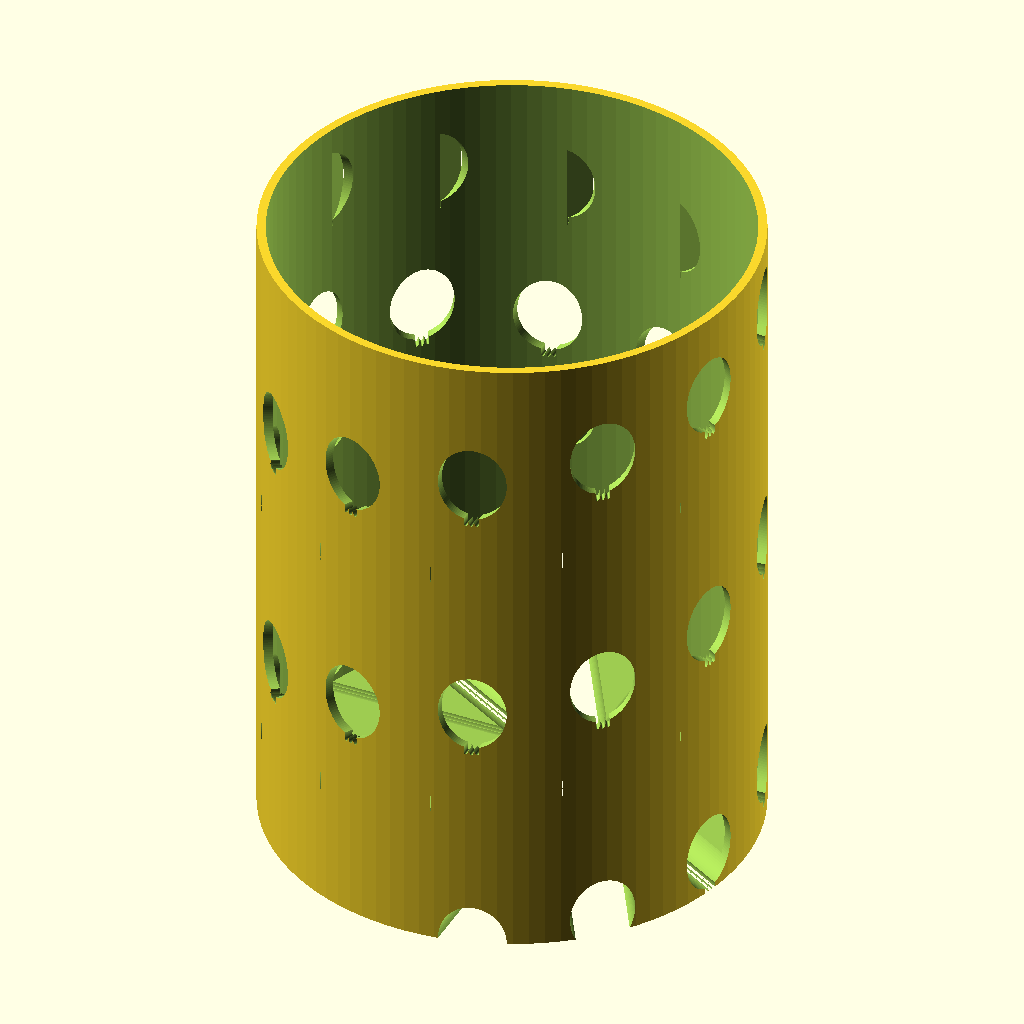
Cell 1 — every parameter at its default value.
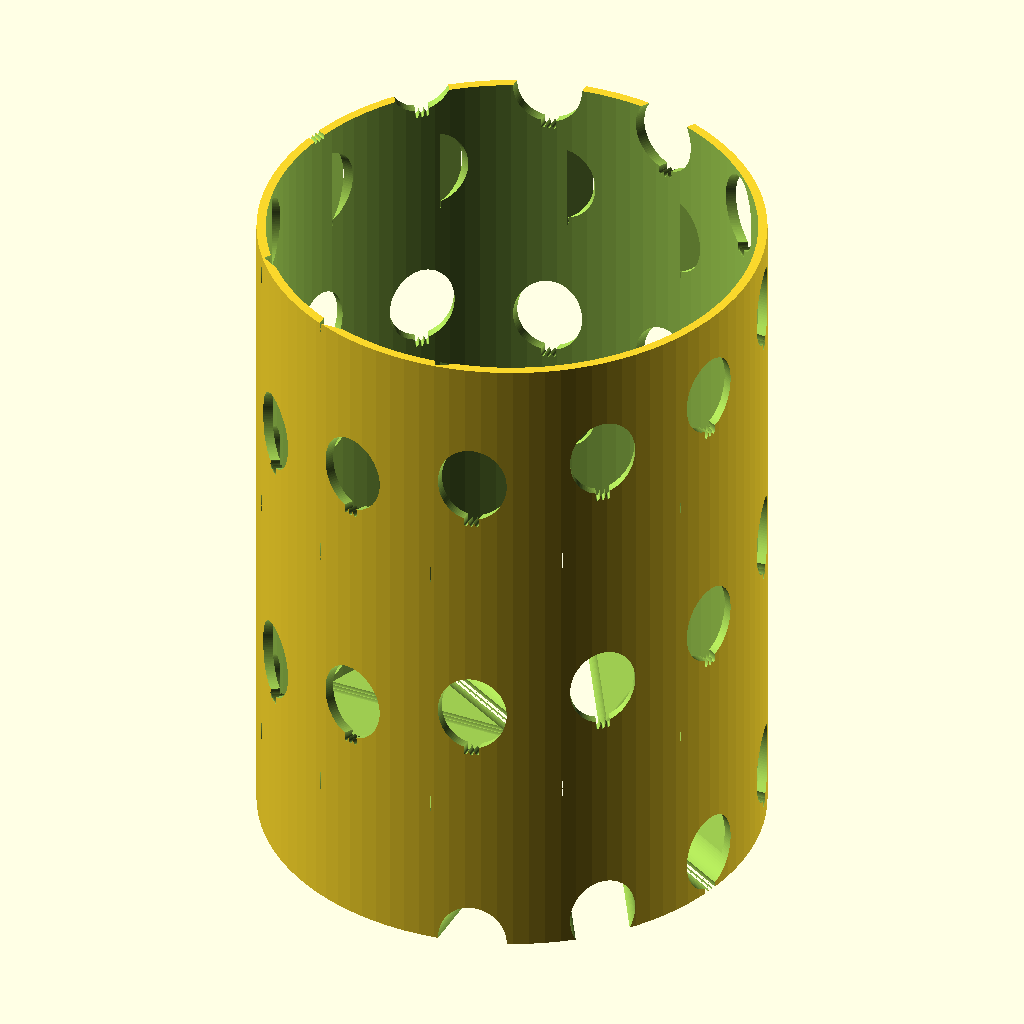
Cell 2 — charmCount set to 100, the other parameters unchanged.
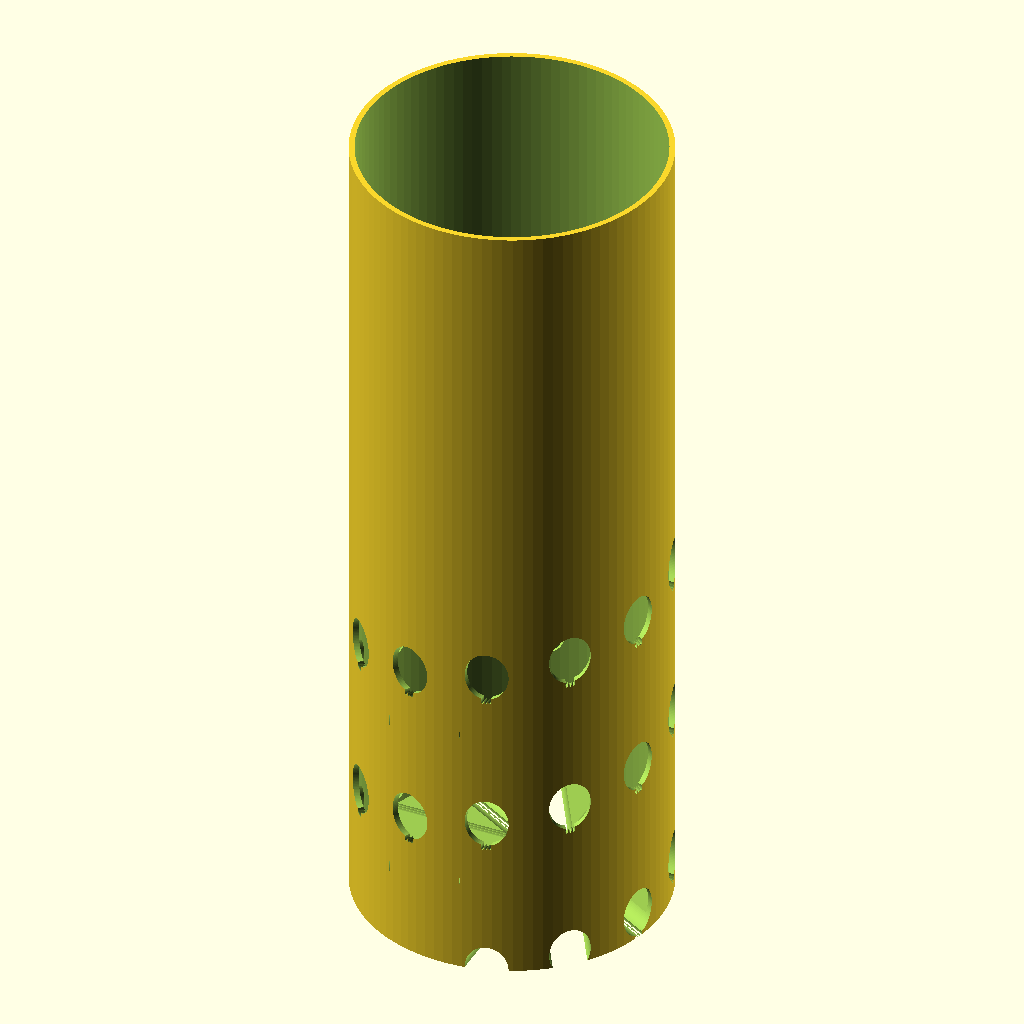
Cell 3 — cupHeight set to 300, the other parameters unchanged.
The same orthographic view direction (rotation 55°, 0°, 25°; colour scheme Cornfield) for every cell, with the view re-fitted per cell, so scale and position can differ between cells.
The OpenSCAD source (inputs/thingiverse/files/thing-1100233/files/spiral-star-pencil-holder-NO-LIBRARY.scad):

charmName = "balloon"; // [star, balloon, blue-moon, pacman, Spurs]

charmCount = 28; // [1:100]

charmXYScale = 0.9;   // [0.1:0.1:5]

cupHeight = 150; // [75:300]

/* [Hidden] */
maxRandom = 0;
charmIndcies = rands(0,maxRandom, charmCount);


charmXYScales = rands(charmXYScale, charmXYScale, charmCount);

depthScale = 40.2;
charmDepthScales = rands(depthScale, depthScale, charmCount);


difference()
{
	cup(cupHeight=cupHeight);

	// uses the default value for the charmStls parameter
	rotatedCutouts(charmCount = charmCount,
				   charmIndcies = charmIndcies,
				   charmXYScales = charmXYScales,
				   charmDepthScales = charmDepthScales,
				   charmStls = ["../../../../shapes/star/star.stl"]);
}


//use <../../../../shapes/cup/cup.scad>;
/**
  * Create a cylindrical cup.
  */
module cup(cupHeight=70, innerRadius=53)
{
	difference()
	{
		centered = false;
	
		// outer part of the cup
		translate([0,0,0])
		cylinder (h = cupHeight, r=55, center = centered, $fn=100);
		
		// subtracted inner cup
		translate([0,0,5])
		cylinder (h = cupHeight, r=innerRadius, center = centered, $fn=100);
	}
}

//use <../../../../cutouts/rotated-spiral-cutouts.scad>;
/**
  * This is a library for evenly spaced cutouts.
*/
module rotatedCutouts(charmCount = 16,
					  charmXYScales,
					  charmStls = ["../shapes/oshw/oshw.stl"],
					  charmIndcies = [],  // the vector of array index needs required
					  charmDepthScales,
					  yTranslateFactor = 5,
					  yTranslateMinimum = 0,
					  zRotationFactor = 30)
{
    for ( i = [0 : charmCount-1] )
    {

        single_rand = charmIndcies[i];

        charmIndex = round(single_rand);
        
		yTranslate = (i * yTranslateFactor) + yTranslateMinimum;
		
		zRotation = i * zRotationFactor;
		
        rotate([
                90, 
                0,
                zRotation
        ])
        // normally x,y,z - but here y moves the little spurs up and down
        translate([15, yTranslate, 30])
        scale([
		       charmXYScales[charmIndex], 
			   charmXYScales[charmIndex], 
			   charmDepthScales[charmIndex] //20.2])
			 ])
//        import(charmStls[charmIndex])
//		star(1);
		
		if(charmName == "balloon")
		{
			echo("no sucka!");
			balloon();
		}
		else if(charmName == "blue-moon")
		{
			blueMoon();
		}
		else if(charmName == "pacman")
		{
			pacman();
		}
		else if(charmName == "Spurs")
		{
			spursa(5);
		}
		else
		{
			// star is the default	
			star(1);
		}
		
    }
}

// from the OpenSCAD tutotials
module star_poly_Selection(h)
{
  scale([25.4/90, -25.4/90, 1]) union()
  {
    linear_extrude(height=h)
      polygon([[9.080000,-22.000000],[10.922500,-17.093750],[12.213125,-14.728281],[13.890000,-13.020000],[15.773906,-12.298125],[18.041250,-12.022500],[22.500000,-11.910000],[34.390000,-10.968750],[40.862812,-10.133906],[45.500000,-9.000000],[28.500000,4.610000],[21.270000,12.170000],[22.870000,22.000000],[27.500000,43.000000],[8.500000,31.580000],[-0.500000,27.200000],[-10.500000,32.320000],[-28.500000,43.000000],[-22.870000,21.000000],[-21.690000,11.090000],[-28.500000,4.130000],[-45.500000,-11.000000],[-11.500000,-13.000000],[-0.500000,-43.000000],[2.289219,-38.828594],[4.908750,-33.096250],[9.080000,-22.000000]]);
  }
}

module star(h)
{
	star_poly_Selection(h);
}


// ../../../../shapes/balloon/balloon.scad
module balloon()
{
	union () 
	{
		// balloon
		scale ([0.8, 1, 1]) 
		cylinder (h = 4, r=10, center = true, $fn=100);
		
		// middle knot piece
		knotPiece();

		// left knot piece
		rotate ([0, 0, -6.5])
		knotPiece();
		
		// right knot piece
		rotate ([0, 0, 6.5])
		knotPiece();
	}	
}

module knotPiece()
{
	translate ([0, -10.5, 0]) 
	scale ([0.3, 0.8, 1]) 
	cylinder (h = 4, r=2, center = true, $fn=100);
}



// ../../../../shapes/blue-moon/blue-moon.scad
module blueMoon()
{
	difference() 
	{ 
		// blue moon
		cylinder (h = 4, r=10, center = true, $fn=100);
		
		// top cutout
		translate([5, 5, 0]) 
		cylinder (h = 4.20, r=6, center = true, $fn=100);
				
		// bottom cutout
		translate([5, -5, 0]) 
		cylinder (h = 4.20, r=6, center = true, $fn=100);
		
		// remainder cutout
		translate([10, 0, 5]) 
		color("red")
		cylinder (h = 14.20, r=6, center = true, $fn=100);			
	}
}

// http://www.thingiverse.com/thing:241081/
module pacman()
{
	//linear_extrude(height=50, center=true, convexity = 10, twist = 0) 
	difference () 
	{
	  cylinder(r=20, center=true, h=5);
	  
	  linear_extrude(height=10, center= true)
	//  linear_extrude(height=50, center=true, convexity = 10, twist = 0) 
	//  {
		  polygon(points=[[0,0],[100,60],[100,-60]], paths=[[0,1,2]]);
	//  };
	}
}

//pacman();


// http://www.thingiverse.com/thing:603115
module poly_Selection(h)
{
  scale([25.4/90, -25.4/90, 1]) union()
  {
    linear_extrude(height=h)
      polygon([[13.500000,-56.000000],[29.500000,-55.000000],[54.500000,-55.000000],[58.503750,-55.048750],[60.522969,-55.341719],[62.290000,-56.020000],[64.325156,-57.853594],[66.241250,-60.541250],[69.240000,-66.000000],[80.500000,-87.000000],[106.280000,-135.000000],[118.870000,-159.000000],[122.780000,-198.000000],[124.023594,-204.882813],[125.843750,-209.652500],[128.457031,-214.095937],[132.080000,-220.000000],[148.490000,-248.000000],[153.376719,-256.487656],[155.041895,-259.143652],[156.518750,-260.956250],[158.055137,-262.086816],[159.898906,-262.696719],[165.500000,-263.000000],[214.500000,-263.000000],[214.500000,-213.000000],[213.360000,-196.000000],[213.360000,-154.000000],[213.495000,-150.462500],[213.360000,-147.000000],[196.920000,-117.000000],[156.350000,-45.000000],[125.920000,9.000000],[120.671250,18.592500],[117.385469,23.577187],[115.794199,25.366055],[114.320000,26.400000],[112.797344,26.797500],[110.981250,26.970000],[107.500000,27.000000],[79.500000,27.000000],[65.500000,28.000000],[31.500000,28.000000],[27.943750,28.030000],[24.500000,28.600000],[22.684180,29.597539],[20.548438,31.277812],[15.792500,35.922500],[7.670000,45.000000],[-36.500000,94.040000],[-25.500000,94.040000],[-15.500000,95.000000],[1.500000,95.000000],[22.500000,96.000000],[2.500000,114.080000],[-38.500000,149.000000],[-23.230000,165.000000],[-3.230000,188.000000],[14.500000,210.000000],[-66.500000,189.000000],[-91.500000,263.000000],[-92.970664,261.624141],[-94.426562,259.592500],[-97.197500,254.302500],[-101.500000,244.000000],[-121.500000,198.000000],[-200.500000,222.000000],[-174.840000,182.000000],[-154.500000,151.000000],[-187.500000,128.020000],[-214.500000,108.000000],[-166.500000,103.830000],[-135.500000,101.000000],[-137.410000,77.000000],[-139.590000,41.000000],[-140.500000,31.000000],[-138.108496,32.343340],[-135.722969,34.055469],[-131.038750,38.223750],[-122.500000,47.000000],[-111.500000,57.040000],[-94.500000,74.000000],[-77.500000,27.000000],[-107.500000,26.000000],[-117.196250,25.451250],[-122.812656,24.814531],[-126.090000,23.980000],[-127.513906,22.488438],[-128.773750,20.335000],[-130.730000,16.000000],[-138.200000,-1.000000],[-140.195000,-5.868750],[-140.649688,-8.406719],[-140.330000,-11.000000],[-134.780000,-21.000000],[-120.780000,-45.000000],[-74.650000,-124.000000],[-55.110000,-158.000000],[-46.570000,-206.000000],[-30.280000,-238.000000],[-21.920000,-254.000000],[-19.818750,-257.793750],[-18.535156,-259.646094],[-17.110000,-260.980000],[-15.251406,-261.684844],[-12.943750,-261.983750],[-8.500000,-261.990000],[5.500000,-261.000000],[19.500000,-261.000000],[31.500000,-260.040000],[43.500000,-260.040000],[43.500000,-217.000000],[44.500000,-200.000000],[44.500000,-162.000000],[43.800000,-154.000000],[28.100000,-127.000000],[-14.500000,-56.000000],[13.500000,-56.000000]]);
  }
}

module spursa(h)
{
	poly_Selection(h);
}
Customizer parameters (derived from the source; name, type, default, range or options):
charmName: string, default "balloon", options "star", "balloon", "blue-moon", "pacman", "Spurs"
charmCount: number, default 28, range 1 to 100
charmXYScale: number, default 0.9, range 0.1 to 5, step 0.1
cupHeight: number, default 150, range 75 to 300
